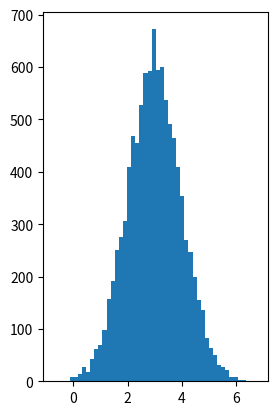

Here is the Python script that generated this plot: (Note: this script raises an exception after producing the figure.)
# coding=utf-8

import numpy as np
import math
from numpy.linalg import cholesky
import matplotlib.pyplot as plt

sampleNo = 10000
# 一维正态分布
# 下面三种方式是等效的
rand_a = np.random.rand(10)
mu = 3
sigma = 1
np.random.seed(0)
s = np.random.normal(mu, sigma, sampleNo)
print(s)
plt.subplot(121)  # 1行 2列 第一个
plt.hist(s, 50, normed=True)
plt.show()
"""
# 二维正态分布
mu = np.array([[1, 5]])
Sigma = np.array([[1, 0.5], [1.5, 3]])
R = cholesky(Sigma)
s = np.dot(np.random.randn(sampleNo, 2), R) + mu
plt.subplot(122)  # 1行 2列 第二个
# 注意绘制的是散点图，而不是直方图
plt.plot(s[:, 0], s[:, 1], '+')
plt.show()

# 利用均匀分布生成正态分布

rand_a = np.random.rand(100000)
rand_b = np.random.rand(100000)
print(rand_a)
print(rand_b)

result1 = np.sqrt(-2 * np.log(rand_a)) * np.cos(2 * math.pi * rand_b)
result2 = np.sqrt(-2 * np.log(rand_a)) * np.sin(2 * math.pi * rand_b)
fig = plt.figure()
ax = fig.add_subplot(111)
ax.hist(result1, bins=100)
plt.show()
"""
